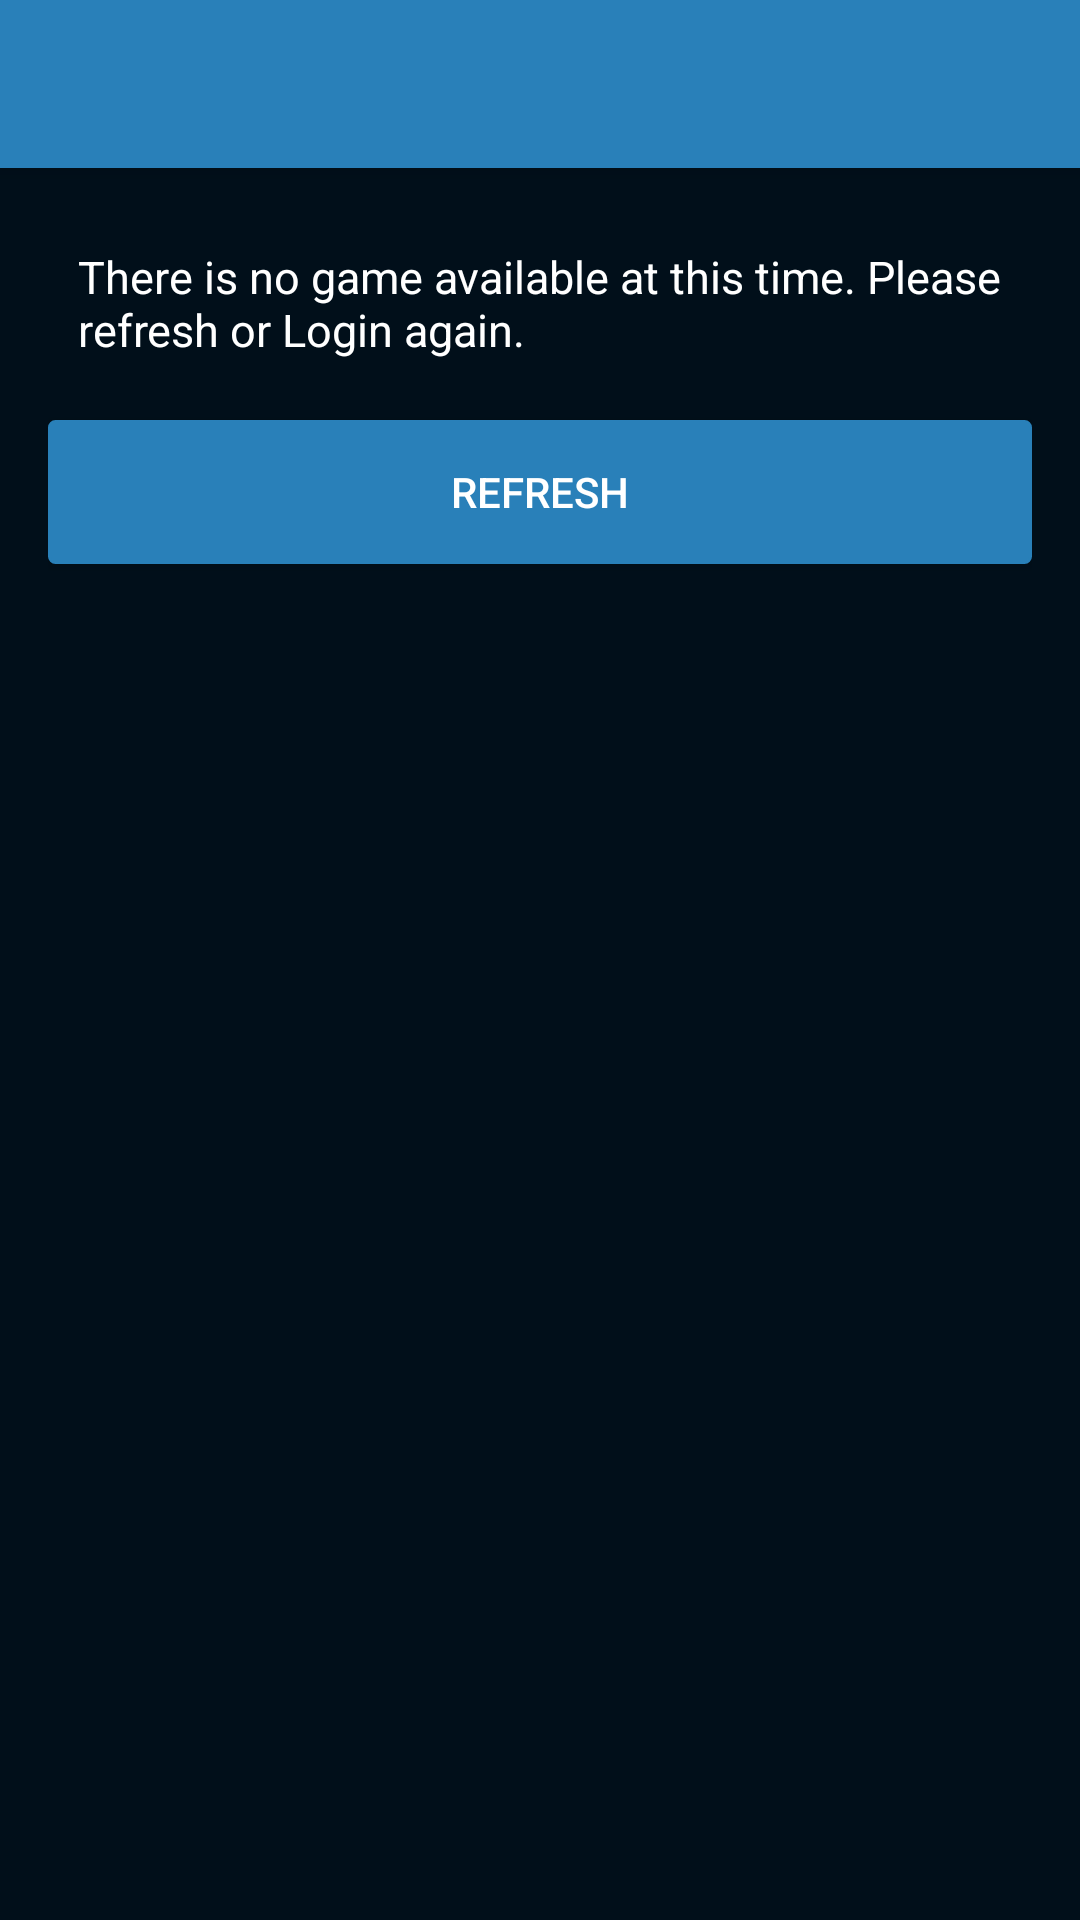

The Android layout XML behind this screen, and the referenced resources:
<!-- AndroidManifest.xml: activity theme AppTheme.NoActionBar -->
<!-- res/layout/activity_no_game.xml -->
<?xml version="1.0" encoding="utf-8"?>
<android.support.design.widget.CoordinatorLayout xmlns:android="http://schemas.android.com/apk/res/android"
    xmlns:app="http://schemas.android.com/apk/res-auto"
    xmlns:tools="http://schemas.android.com/tools"
    android:id="@+id/coordinatorLayout"
    android:layout_width="match_parent"
    android:layout_height="match_parent"
    android:fitsSystemWindows="true"
    tools:context="com.braintech.cmyco.activity.NoGameActivity">

    <include layout="@layout/toolbar"></include>

    <include layout="@layout/content_no_game" />


</android.support.design.widget.CoordinatorLayout>
<!-- res/layout/toolbar.xml (included above) -->
<?xml version="1.0" encoding="utf-8"?>
<android.support.design.widget.AppBarLayout xmlns:android="http://schemas.android.com/apk/res/android"
    xmlns:app="http://schemas.android.com/apk/res-auto"
    android:id="@+id/action_bar"
    android:layout_width="match_parent"
    android:layout_height="wrap_content"
    android:theme="@style/AppTheme.AppBarOverlay">

    <android.support.v7.widget.Toolbar
        android:id="@+id/toolbar"
        android:layout_width="match_parent"
        android:layout_height="?attr/actionBarSize"
        android:background="?attr/colorPrimary"
        app:popupTheme="@style/AppTheme.PopupOverlay" />

</android.support.design.widget.AppBarLayout>
<!-- res/layout/content_no_game.xml (included above) -->
<?xml version="1.0" encoding="utf-8"?>
<RelativeLayout xmlns:android="http://schemas.android.com/apk/res/android"
    xmlns:app="http://schemas.android.com/apk/res-auto"
    xmlns:tools="http://schemas.android.com/tools"
    android:layout_width="match_parent"
    android:layout_height="match_parent"
    android:background="@color/home_screen_bg"
    android:paddingBottom="@dimen/activity_vertical_margin"
    android:paddingLeft="@dimen/activity_horizontal_margin"
    android:paddingRight="@dimen/activity_horizontal_margin"
    android:paddingTop="@dimen/activity_vertical_margin"
    app:layout_behavior="@string/appbar_scrolling_view_behavior"
    tools:context="com.braintech.cmyco.activity.NoGameActivity"
    tools:showIn="@layout/activity_no_game">

    <TextView
        android:id="@+id/txt_sign_up"
        android:layout_width="wrap_content"
        android:layout_height="wrap_content"
        android:padding="@dimen/padding_size"
        android:layout_centerHorizontal="true"
        android:text="@string/txt_no_game"
        android:textColor="@color/white"
        android:textSize="@dimen/txt_normal_size" />

    <Button
        android:id="@+id/btn_refresh"
        android:layout_width="match_parent"
        android:layout_height="wrap_content"
        android:layout_below="@+id/txt_sign_up"
        android:layout_marginTop="@dimen/margin_top"
        android:background="@drawable/button_selector"
        android:text="@string/btn_title_refresh"
        android:textColor="@color/white" />


</RelativeLayout>
<!-- resources referenced by this layout -->
<resources>
  <color name="home_screen_bg">#010f1a</color>
  <color name="white">#FFFFFF</color>
  <dimen name="activity_horizontal_margin">16dp</dimen>
  <dimen name="activity_vertical_margin">16dp</dimen>
  <dimen name="margin_top">10dp</dimen>
  <dimen name="padding_size">10dp</dimen>
  <dimen name="txt_normal_size">15sp</dimen>
  <!-- drawable button_selector (drawable) -->
  <?xml version="1.0" encoding="utf-8"?>
  <selector xmlns:android="http://schemas.android.com/apk/res/android">
  
      <item android:state_pressed="true">
          <shape>
              <gradient android:angle="270" android:endColor="@color/btn_pressed_color" android:startColor="@color/btn_pressed_color" />
  
              <stroke android:width="2dp" android:color="@color/btn_pressed_color" />
  
              <corners android:radius="2dp" />
  
              <padding android:bottom="5dp" android:left="5dp" android:right="5dp" android:top="5dp" />
          </shape>
      </item>
      <item>
          <shape>
              <gradient android:angle="270" android:endColor="@color/btn_color" android:startColor="@color/btn_color" />
  
              <stroke android:width="1dp" android:color="@color/btn_color" />
  
              <corners android:radius="2dp" />
  
              <padding android:bottom="5dp" android:left="5dp" android:right="5dp" android:top="5dp" />
          </shape>
      </item>
  
  </selector>
  <string name="btn_title_refresh">REFRESH</string>
  <string name="txt_no_game">There is no game available at this time. Please refresh or Login again.</string>
  <style name="AppTheme.AppBarOverlay" parent="ThemeOverlay.AppCompat.Dark.ActionBar" />
  <style name="AppTheme.PopupOverlay" parent="ThemeOverlay.AppCompat.Light" />
  <style name="AppTheme.NoActionBar">
  
          <item name="colorPrimary">@color/colorPrimary</item>
          <item name="colorPrimaryDark">@color/colorPrimaryDark</item>
          <item name="colorAccent">@color/colorAccent</item>
          <item name="windowActionBar">false</item>
          <item name="windowNoTitle">true</item>
          <item name="android:textColorPrimary">@android:color/white</item>
  
      </style>
  <color name="btn_pressed_color">#303F9F</color>
  <color name="btn_color">#2980b9</color>
  <color name="colorPrimary">#2980b9</color>
  <color name="colorPrimaryDark">#303F9F</color>
  <color name="colorAccent">#FF4081</color>
</resources>
